Labelled photos from "data", an image-classification folder in htthao12/benhcay. The possible labels are: anthracnose, aphids, healthy, powdery mildew, rust, scorch sunburn, yellowing wilt.

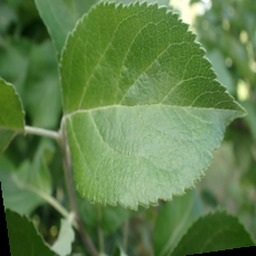
Label: healthy

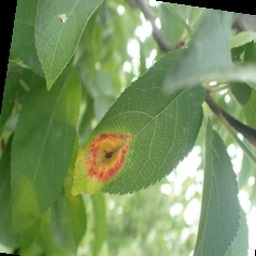
Label: rust

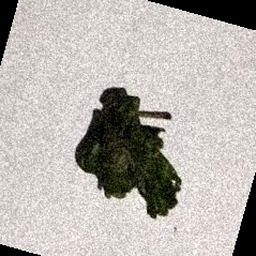
Label: scorch sunburn

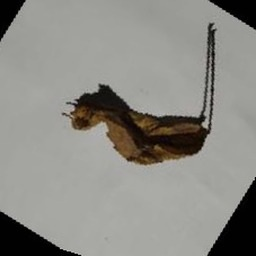
Label: yellowing wilt

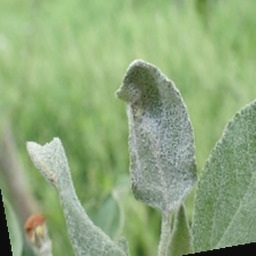
Label: powdery mildew

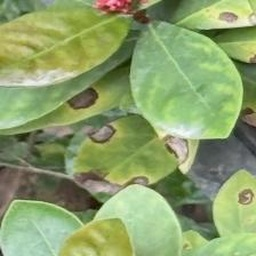
Label: anthracnose
